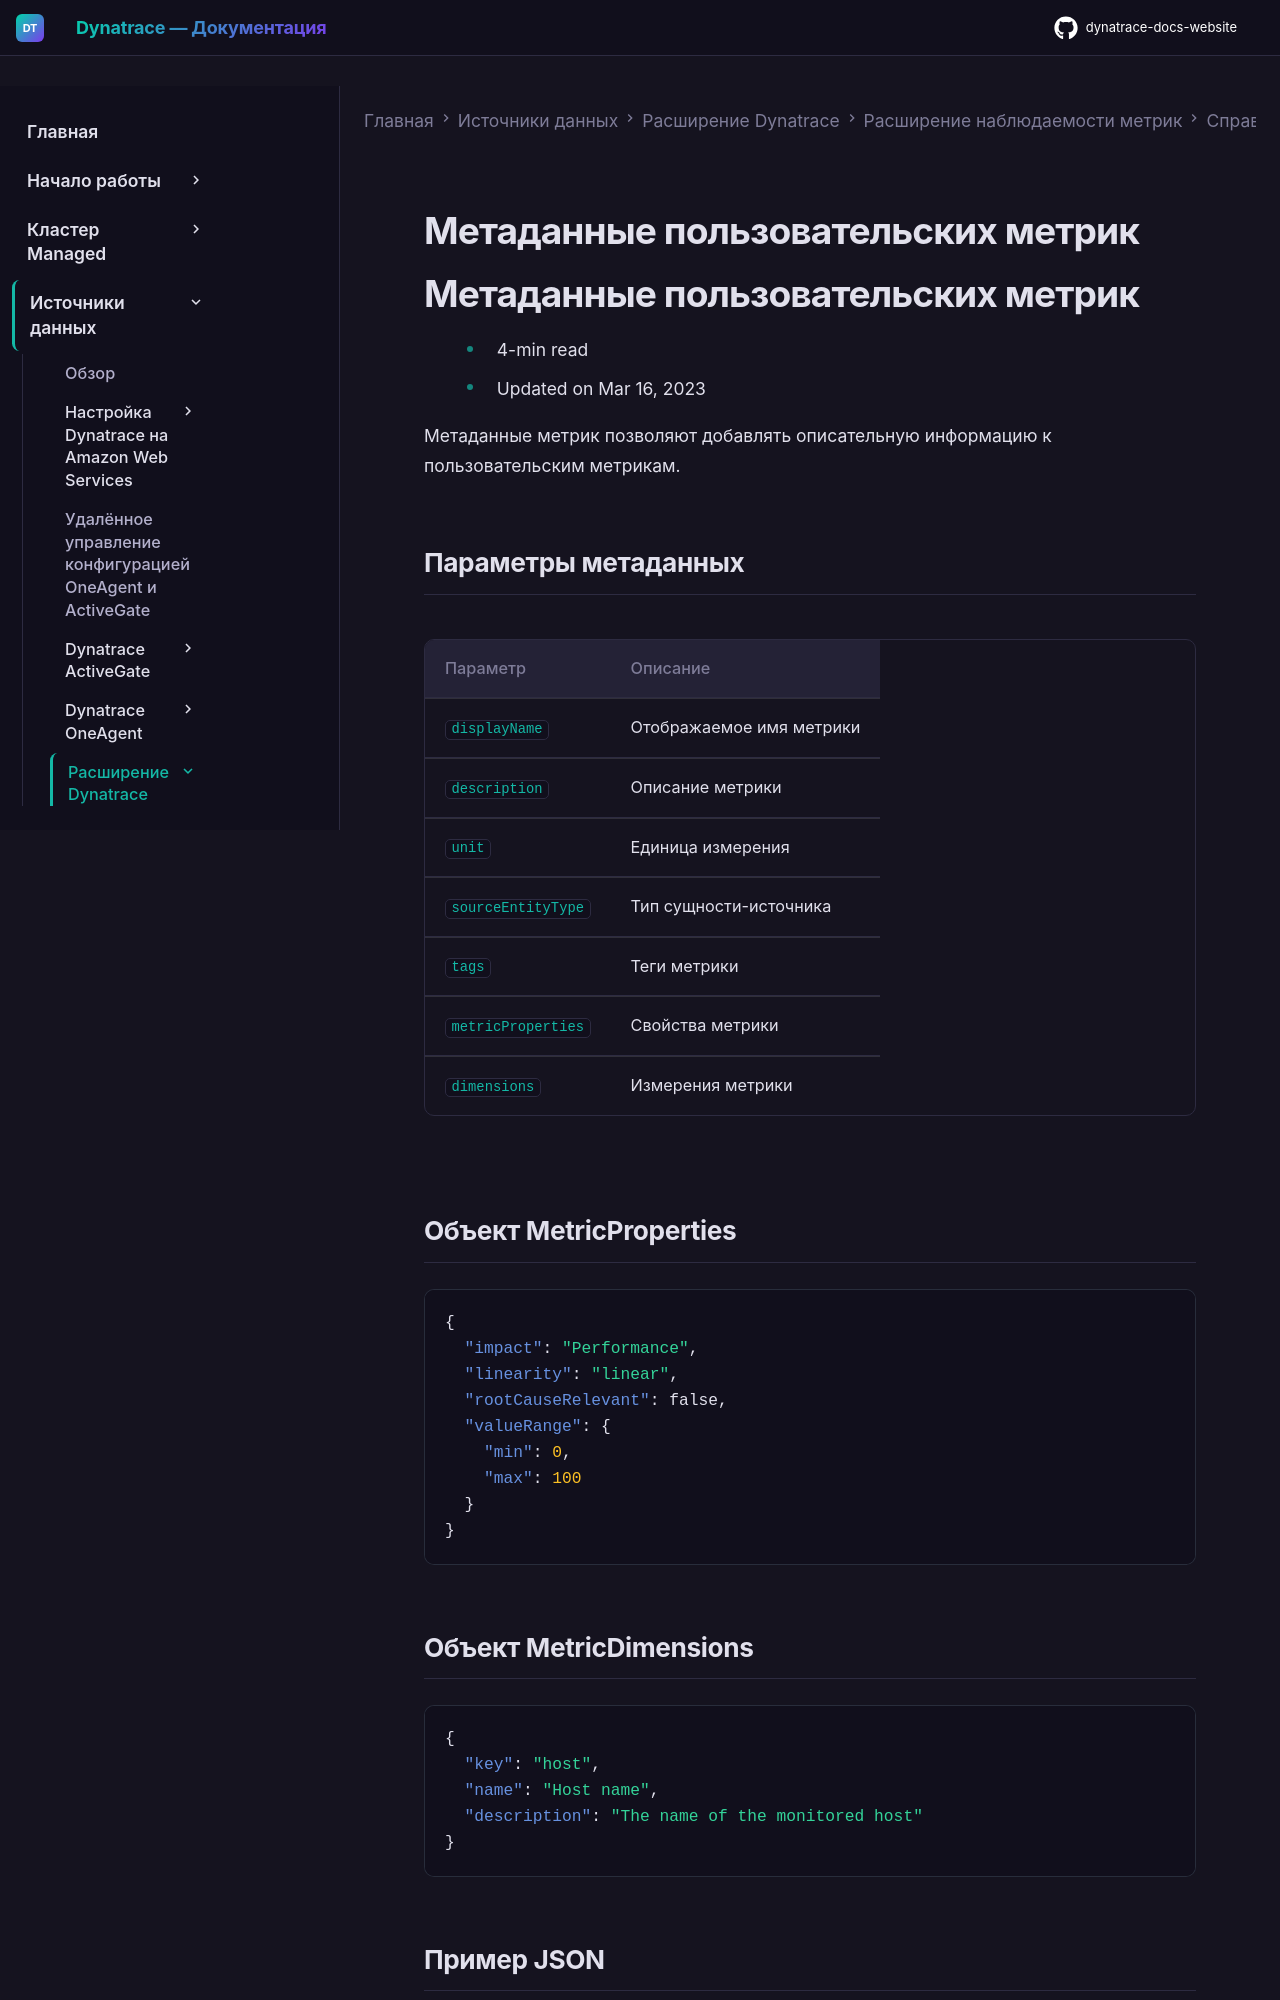

repository: Yerkebulan-Ardabayev/dynatrace-docs-website · page: managed-ru/ingest-from/extend-dynatrace/extend-metrics/reference/custom-metric-metadata/index.html · generator: mkdocs

---
title: Метаданные пользовательских метрик
source: https://docs.dynatrace.com/managed/ingest-from/extend-dynatrace/extend-metrics/reference/custom-metric-metadata
scraped: 2026-05-12T11:37:59.140301
---

# Метаданные пользовательских метрик

# Метаданные пользовательских метрик

* 4-min read
* Updated on Mar 16, 2023

Метаданные метрик позволяют добавлять описательную информацию к пользовательским метрикам.

## Параметры метаданных

| Параметр | Описание |
| --- | --- |
| `displayName` | Отображаемое имя метрики |
| `description` | Описание метрики |
| `unit` | Единица измерения |
| `sourceEntityType` | Тип сущности-источника |
| `tags` | Теги метрики |
| `metricProperties` | Свойства метрики |
| `dimensions` | Измерения метрики |

## Объект MetricProperties

```json
{
  "impact": "Performance",
  "linearity": "linear",
  "rootCauseRelevant": false,
  "valueRange": {
    "min": 0,
    "max": 100
  }
}
```

## Объект MetricDimensions

```json
{
  "key": "host",
  "name": "Host name",
  "description": "The name of the monitored host"
}
```
